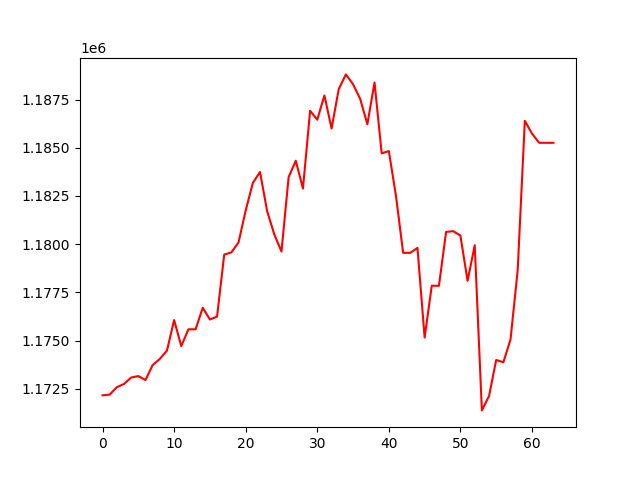

Values plotted in this chart, from the file beside it:
, 0
0, 1172159
1, 1172199
2, 1172586
3, 1172749
4, 1173085
5, 1173158
6, 1172954
7, 1173727
8, 1174047
9, 1174479
10, 1176065
11, 1174711
12, 1175585
13, 1175584
14, 1176703
15, 1176092
16, 1176244
17, 1179458
18, 1179572
19, 1180090
20, 1181748
21, 1183177
22, 1183743
23, 1181707
24, 1180502
25, 1179620
26, 1183477
27, 1184326
28, 1182882
29, 1186917
30, 1186454
31, 1187713
32, 1185995
33, 1188041
34, 1188804
35, 1188293
36, 1187532
37, 1186217
38, 1188384
39, 1184711
40, 1184828
41, 1182490
42, 1179551
43, 1179549
44, 1179807
45, 1175155
46, 1177845
47, 1177839
48, 1180635
49, 1180675
50, 1180443
51, 1178099
52, 1179945
53, 1171379
54, 1172121
55, 1173994
56, 1173875
57, 1175052
58, 1178634
59, 1186395
... 4 more rows
